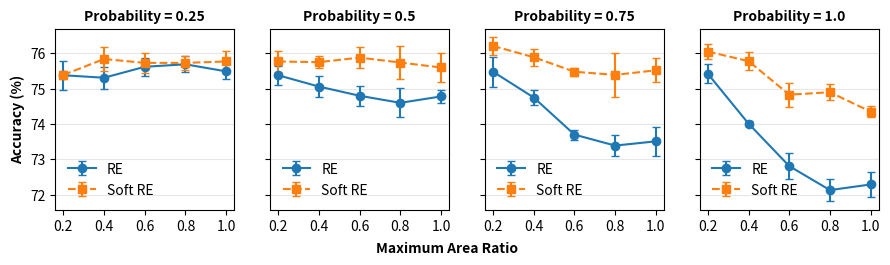

Generate this figure with matplotlib: (Note: this script raises an exception after producing the figure.)
import numpy as np
import matplotlib.pyplot as plt

# now including RE_p = 0.25. Each row is [RE_p, RE_max, ACC-0, ACC-1, ACC-2, ACC-3, ACC-4, avg].
data_A = [
    # RE_p = 0.25
    [0.25, 0.2,  "75,90", "74,74", "75,73", "75,16", "75,35", 75.38],
    [0.25, 0.4,  "75,80", "75,21", "75,41", "74,85", "75,26", 75.31],
    [0.25, 0.6,  "76,06", "75,67", "75,57", "75,26", "75,53", 75.62],
    [0.25, 0.8,  "75,81", "75,90", "75,32", "75,89", "75,55", 75.69],
    [0.25, 1.0,  "75,83", "75,57", "75,54", "75,18", "75,31", 75.49],
    # RE_p = 0.5
    [0.5,  0.2,  "75,22", "75,74", "75,47", "75,51", "74,97", 75.38],
    [0.5,  0.4,  "74,55", "75,40", "75,29", "74,95", "75,12", 75.06],
    [0.5,  0.6,  "74,39", "74,54", "75,10", "74,90", "75,05", 74.80],
    [0.5,  0.8,  "74,71", "75,32", "74,18", "74,52", "74,26", 74.60],
    [0.5,  1.0,  "74,60", "74,98", "74,51", "74,79", "75,00", 74.78],
    # RE_p = 0.75
    [0.75, 0.2,  "76,02", "75,92", "75,16", "74,92", "75,36", 75.48],
    [0.75, 0.4,  "74,41", "75,01", "74,59", "74,84", "74,91", 74.75],
    [0.75, 0.6,  "73,71", "73,49", "73,85", "73,84", "73,60", 73.70],
    [0.75, 0.8,  "73,65", "72,86", "73,30", "73,69", "73,45", 73.39],
    [0.75, 1.0,  "74,02", "73,55", "73,02", "73,07", "73,91", 73.51],
    # RE_p = 1.0
    [1.0,  0.2,  "75,26", "75,49", "75,00", "75,74", "75,63", 75.42],
    [1.0,  0.4,  "74,09", "74,07", "73,97", "74,03", "73,90", 74.01],
    [1.0,  0.6,  "72,39", "73,42", "72,48", "73,04", "72,72", 72.81],
    [1.0,  0.8,  "72,05", "71,77", "71,83", "72,51", "72,49", 72.13],
    [1.0,  1.0,  "72,25", "71,98", "71,98", "72,28", "72,96", 72.29]
]

data_B = [
    # RE_p = 0.25
    [0.25, 0.2,  "75,37", "75,22", "75,49", "75,56", "75,33", 75.39],
    [0.25, 0.4,  "76,39", "75,59", "75,51", "76,05", "75,67", 75.84],
    [0.25, 0.6,  "75,95", "75,87", "75,51", "76,01", "75,30", 75.73],
    [0.25, 0.8,  "75,92", "75,43", "75,98", "75,67", "75,67", 75.73],
    [0.25, 1.0,  "76,24", "75,69", "75,49", "75,51", "75,93", 75.77],
    # RE_p = 0.5
    [0.5,  0.2,  "75,84", "75,97", "75,83", "75,21", "76,02", 75.77],
    [0.5,  0.4,  "75,44", "75,78", "75,71", "75,88", "75,95", 75.75],
    [0.5,  0.6,  "75,90", "76,05", "75,51", "76,35", "75,60", 75.88],
    [0.5,  0.8,  "76,58", "75,63", "75,78", "75,51", "75,18", 75.74],
    [0.5,  1.0,  "75,57", "75,21", "76,15", "75,10", "75,96", 75.60],
    # RE_p = 0.75
    [0.75, 0.2,  "76,03", "76,68", "75,97", "76,13", "76,24", 76.21],
    [0.75, 0.4,  "76,33", "75,96", "75,80", "75,68", "75,69", 75.89],
    [0.75, 0.6,  "75,60", "75,34", "75,35", "75,60", "75,53", 75.48],
    [0.75, 0.8,  "76,04", "75,61", "74,44", "75,94", "74,91", 75.39],
    [0.75, 1.0,  "76,12", "75,07", "75,55", "75,53", "75,35", 75.52],
    # RE_p = 1.0
    [1.0,  0.2,  "76,24", "76,34", "75,71", "76,00", "75,96", 76.05],
    [1.0,  0.4,  "75,97", "76,01", "75,31", "75,77", "75,82", 75.78],
    [1.0,  0.6,  "74,67", "74,97", "75,42", "74,61", "74,46", 74.83],
    [1.0,  0.8,  "75,16", "74,77", "74,53", "74,96", "75,10", 74.90],
    [1.0,  1.0,  "74,53", "74,50", "74,12", "74,42", "74,20", 74.35]
]

param2_levels = [0.25, 0.5, 0.75, 1.0]
param1_vals   = [0.2, 0.4, 0.6, 0.8, 1.0]

# Initialize dictionaries for means and stds
means_A = {p: [] for p in param2_levels}
stds_A  = {p: [] for p in param2_levels}
means_B = {p: [] for p in param2_levels}
stds_B  = {p: [] for p in param2_levels}

def to_float(s):
    return float(s.replace(",", "."))

# Process Method A: use the provided average (last column) for the mean,
# compute std from ACC-0..ACC-4
for row in data_A:
    re_p, re_max = row[0], row[1]
    acc_vals     = row[2:7]
    arr = np.array([to_float(val) for val in acc_vals])
    means_A[re_p].append(row[7])            # provided avg
    stds_A[re_p].append(arr.std(ddof=0))    # population standard deviation

# Process Method B in the same way
for row in data_B:
    re_p, re_max = row[0], row[1]
    acc_vals     = row[2:7]
    arr = np.array([to_float(val) for val in acc_vals])
    means_B[re_p].append(row[7])            # provided avg
    stds_B[re_p].append(arr.std(ddof=0))    # population standard deviation

# Create 1×4 subplots (shared y-axis)
fig, axes = plt.subplots(1, 4, figsize=(9, 2.6), sharey=True)

for i, re_p in enumerate(param2_levels):
    ax = axes[i]
    x         = np.array(param1_vals)
    yA = np.array(means_A[re_p]); eA = np.array(stds_A[re_p])
    yB = np.array(means_B[re_p]); eB = np.array(stds_B[re_p])

    # Plot Method A (“RE”) and Method B (“Soft RE”)
    ax.errorbar(
        x, yA, yerr=eA,
        marker='o', linestyle='-',
        label='RE', capsize=3
    )
    ax.errorbar(
        x, yB, yerr=eB,
        marker='s', linestyle='--',
        label='Soft RE', capsize=3
    )

    ax.set_title(f'Probability = {re_p}', fontsize='medium', fontweight='bold')
    if i == 0:
        ax.set_ylabel('Accuracy (%)', fontweight='bold')
    ax.set_xticks(param1_vals)
    ax.grid(axis='y', alpha=0.3)  # horizontal gridlines only

    # Remove individual x-axis label (shared below)
    ax.set_xlabel('')
    # Per‐subplot legend at lower left (no handles/labels explicitly passed)
    ax.legend(loc='lower left', frameon=False)

# Shared X‐axis label
fig.supxlabel('Maximum Area Ratio', fontsize='medium', fontweight='bold')

# Adjust bottom margin so legends don’t overlap the figure
fig.subplots_adjust(bottom=0.185, left=0.065, right=0.98)
#fig.tight_layout()

# Save to PDF (as in your code)
file_name = "visualization/final_plots/RE-sweep.pdf"
#plt.show()
plt.savefig(file_name, format='pdf')

